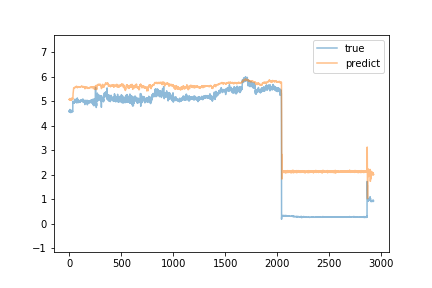

Data behind this chart, as committed beside it:
predict, true
5.073, 4.58
5.07, 4.63
5.1, 4.58
5.079, 4.61
5.06, 4.63
5.102, 4.58
5.089, 4.67
5.118, 4.61
5.104, 4.59
5.067, 4.58
5.093, 4.61
5.099, 4.62
5.102, 4.59
5.109, 4.58
5.082, 4.61
5.094, 4.54
5.083, 4.61
5.093, 4.57
5.093, 4.57
5.04, 4.63
5.063, 4.64
5.097, 4.57
5.083, 4.61
5.102, 4.59
5.089, 4.61
5.101, 4.61
5.144, 4.61
5.135, 4.58
5.104, 4.59
5.094, 4.6
5.104, 4.58
5.094, 4.61
5.11, 4.59
5.091, 4.59
5.083, 4.58
5.095, 5.01
5.265, 4.92
5.309, 4.92
5.357, 4.92
5.409, 4.95
5.471, 4.93
5.516, 5.0
5.553, 5
5.555, 4.94
5.558, 4.93
5.56, 4.94
5.559, 4.95
5.552, 4.94
5.548, 4.96
5.543, 4.96
5.537, 4.94
5.53, 4.97
5.546, 4.97
5.556, 4.98
5.563, 5.01
5.574, 5.09
5.596, 4.96
5.598, 4.98
5.599, 4.99
5.598, 4.96
... 2,865 more rows
